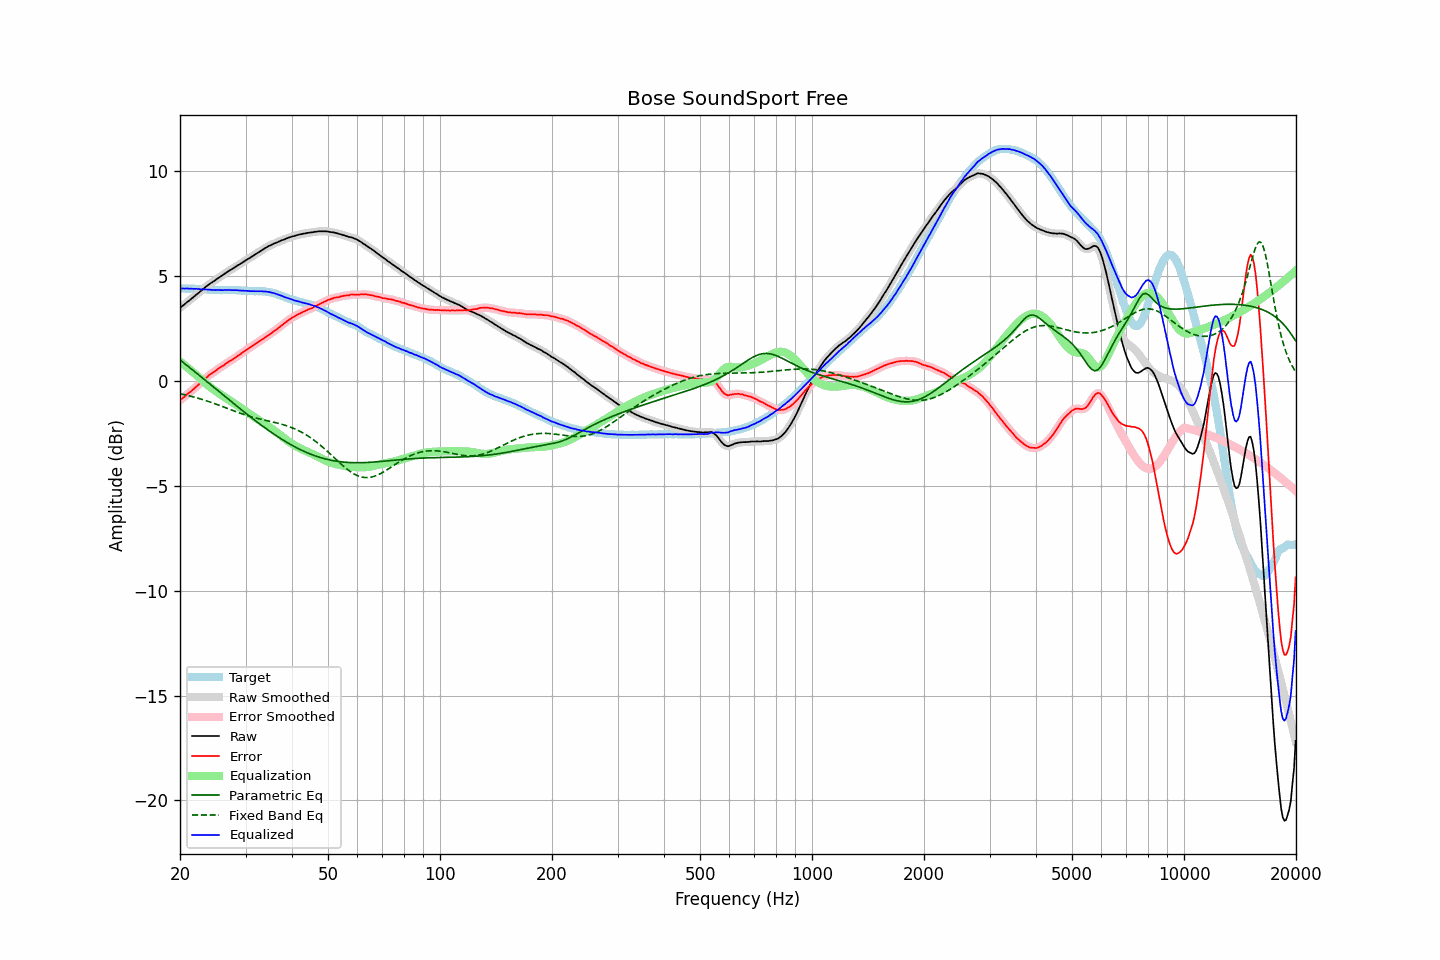

Data behind this chart, as committed beside it:
frequency, raw, error, smoothed, error_smoothed, equalization, parametric_eq, fixed_band_eq, equalized_raw, equalized_smoothed, target
20.00, 3.48, -0.93, 3.48, -0.93, 0.92, 1.00, -0.61, 4.40, 4.40, 4.40
20.20, 3.54, -0.87, 3.54, -0.86, 0.86, 0.94, -0.63, 4.40, 4.40, 4.40
20.40, 3.60, -0.80, 3.60, -0.80, 0.80, 0.88, -0.65, 4.40, 4.40, 4.40
20.61, 3.66, -0.75, 3.66, -0.74, 0.74, 0.81, -0.66, 4.40, 4.40, 4.40
20.81, 3.73, -0.66, 3.72, -0.67, 0.68, 0.75, -0.68, 4.41, 4.40, 4.39
21.02, 3.79, -0.60, 3.79, -0.61, 0.61, 0.69, -0.70, 4.40, 4.40, 4.39
21.23, 3.84, -0.55, 3.85, -0.55, 0.55, 0.63, -0.72, 4.39, 4.40, 4.39
21.44, 3.91, -0.49, 3.90, -0.49, 0.48, 0.57, -0.74, 4.39, 4.39, 4.40
21.66, 3.97, -0.42, 3.97, -0.43, 0.42, 0.51, -0.76, 4.39, 4.39, 4.39
21.87, 4.03, -0.36, 4.03, -0.36, 0.35, 0.45, -0.78, 4.38, 4.39, 4.39
22.09, 4.10, -0.28, 4.09, -0.29, 0.29, 0.39, -0.80, 4.39, 4.38, 4.38
22.31, 4.16, -0.22, 4.16, -0.22, 0.22, 0.32, -0.82, 4.38, 4.38, 4.38
22.54, 4.22, -0.15, 4.22, -0.15, 0.15, 0.26, -0.85, 4.37, 4.37, 4.37
22.76, 4.29, -0.08, 4.28, -0.08, 0.08, 0.20, -0.87, 4.37, 4.37, 4.37
22.99, 4.35, -0.02, 4.35, -0.02, 0.01, 0.14, -0.89, 4.36, 4.36, 4.37
23.22, 4.41, 0.05, 4.41, 0.05, -0.06, 0.07, -0.92, 4.35, 4.36, 4.36
23.45, 4.48, 0.12, 4.48, 0.12, -0.12, 0.01, -0.94, 4.36, 4.35, 4.36
23.69, 4.54, 0.19, 4.54, 0.19, -0.19, -0.05, -0.97, 4.35, 4.35, 4.35
23.92, 4.60, 0.26, 4.60, 0.26, -0.25, -0.11, -0.99, 4.35, 4.35, 4.34
24.16, 4.65, 0.31, 4.65, 0.31, -0.31, -0.18, -1.02, 4.34, 4.34, 4.34
24.40, 4.70, 0.36, 4.70, 0.37, -0.37, -0.24, -1.04, 4.33, 4.33, 4.33
24.65, 4.75, 0.41, 4.75, 0.41, -0.42, -0.30, -1.07, 4.33, 4.33, 4.33
24.89, 4.80, 0.47, 4.80, 0.47, -0.48, -0.37, -1.10, 4.32, 4.33, 4.33
25.14, 4.86, 0.53, 4.86, 0.53, -0.53, -0.43, -1.13, 4.33, 4.33, 4.33
25.39, 4.91, 0.59, 4.91, 0.58, -0.58, -0.49, -1.16, 4.33, 4.33, 4.32
25.65, 4.96, 0.64, 4.96, 0.64, -0.63, -0.55, -1.18, 4.32, 4.32, 4.32
25.91, 5.01, 0.69, 5.01, 0.69, -0.69, -0.62, -1.21, 4.32, 4.32, 4.32
26.16, 5.06, 0.73, 5.06, 0.74, -0.74, -0.68, -1.24, 4.32, 4.32, 4.33
26.43, 5.12, 0.79, 5.11, 0.79, -0.79, -0.74, -1.27, 4.33, 4.33, 4.33
26.69, 5.17, 0.84, 5.17, 0.84, -0.84, -0.81, -1.30, 4.33, 4.33, 4.33
26.96, 5.22, 0.89, 5.22, 0.89, -0.89, -0.87, -1.33, 4.33, 4.33, 4.33
27.23, 5.27, 0.94, 5.26, 0.94, -0.94, -0.93, -1.36, 4.33, 4.33, 4.32
27.50, 5.31, 0.98, 5.31, 0.99, -0.99, -0.99, -1.39, 4.32, 4.32, 4.32
27.77, 5.36, 1.03, 5.36, 1.03, -1.04, -1.06, -1.42, 4.32, 4.32, 4.33
28.05, 5.41, 1.09, 5.41, 1.09, -1.09, -1.12, -1.45, 4.32, 4.32, 4.32
28.33, 5.46, 1.14, 5.46, 1.14, -1.14, -1.18, -1.48, 4.32, 4.32, 4.32
28.62, 5.51, 1.20, 5.50, 1.19, -1.19, -1.24, -1.50, 4.32, 4.32, 4.31
28.90, 5.55, 1.23, 5.55, 1.24, -1.24, -1.30, -1.53, 4.31, 4.31, 4.32
29.19, 5.60, 1.29, 5.60, 1.29, -1.30, -1.37, -1.56, 4.30, 4.30, 4.31
29.48, 5.65, 1.35, 5.65, 1.35, -1.35, -1.43, -1.58, 4.30, 4.30, 4.29
29.78, 5.70, 1.41, 5.70, 1.41, -1.40, -1.49, -1.61, 4.29, 4.30, 4.29
30.08, 5.75, 1.46, 5.75, 1.46, -1.46, -1.55, -1.64, 4.29, 4.29, 4.29
30.38, 5.80, 1.52, 5.79, 1.51, -1.51, -1.61, -1.66, 4.29, 4.28, 4.28
30.68, 5.84, 1.56, 5.84, 1.56, -1.56, -1.67, -1.68, 4.28, 4.28, 4.28
30.99, 5.89, 1.61, 5.89, 1.61, -1.61, -1.73, -1.71, 4.27, 4.27, 4.28
31.30, 5.94, 1.66, 5.94, 1.66, -1.67, -1.79, -1.73, 4.27, 4.27, 4.27
31.61, 5.99, 1.72, 5.99, 1.71, -1.72, -1.85, -1.75, 4.27, 4.27, 4.27
31.93, 6.04, 1.77, 6.04, 1.77, -1.76, -1.91, -1.77, 4.27, 4.27, 4.27
32.24, 6.09, 1.81, 6.09, 1.82, -1.82, -1.96, -1.79, 4.27, 4.27, 4.28
32.57, 6.14, 1.87, 6.14, 1.87, -1.87, -2.02, -1.81, 4.27, 4.27, 4.27
32.89, 6.19, 1.92, 6.19, 1.92, -1.92, -2.08, -1.83, 4.27, 4.27, 4.27
33.22, 6.24, 1.97, 6.24, 1.97, -1.97, -2.14, -1.84, 4.27, 4.27, 4.27
33.55, 6.28, 2.01, 6.28, 2.02, -2.02, -2.19, -1.86, 4.26, 4.26, 4.27
33.89, 6.33, 2.07, 6.33, 2.07, -2.07, -2.25, -1.88, 4.26, 4.26, 4.26
34.23, 6.37, 2.12, 6.37, 2.12, -2.12, -2.30, -1.90, 4.25, 4.25, 4.24
34.57, 6.42, 2.18, 6.41, 2.18, -2.17, -2.36, -1.91, 4.24, 4.24, 4.24
34.92, 6.45, 2.23, 6.45, 2.23, -2.23, -2.41, -1.93, 4.22, 4.22, 4.22
35.27, 6.49, 2.27, 6.49, 2.28, -2.28, -2.46, -1.95, 4.21, 4.21, 4.21
35.62, 6.53, 2.35, 6.52, 2.34, -2.34, -2.52, -1.97, 4.19, 4.19, 4.18
35.97, 6.56, 2.39, 6.56, 2.39, -2.39, -2.57, -1.98, 4.16, 4.16, 4.17
... 635 more rows
